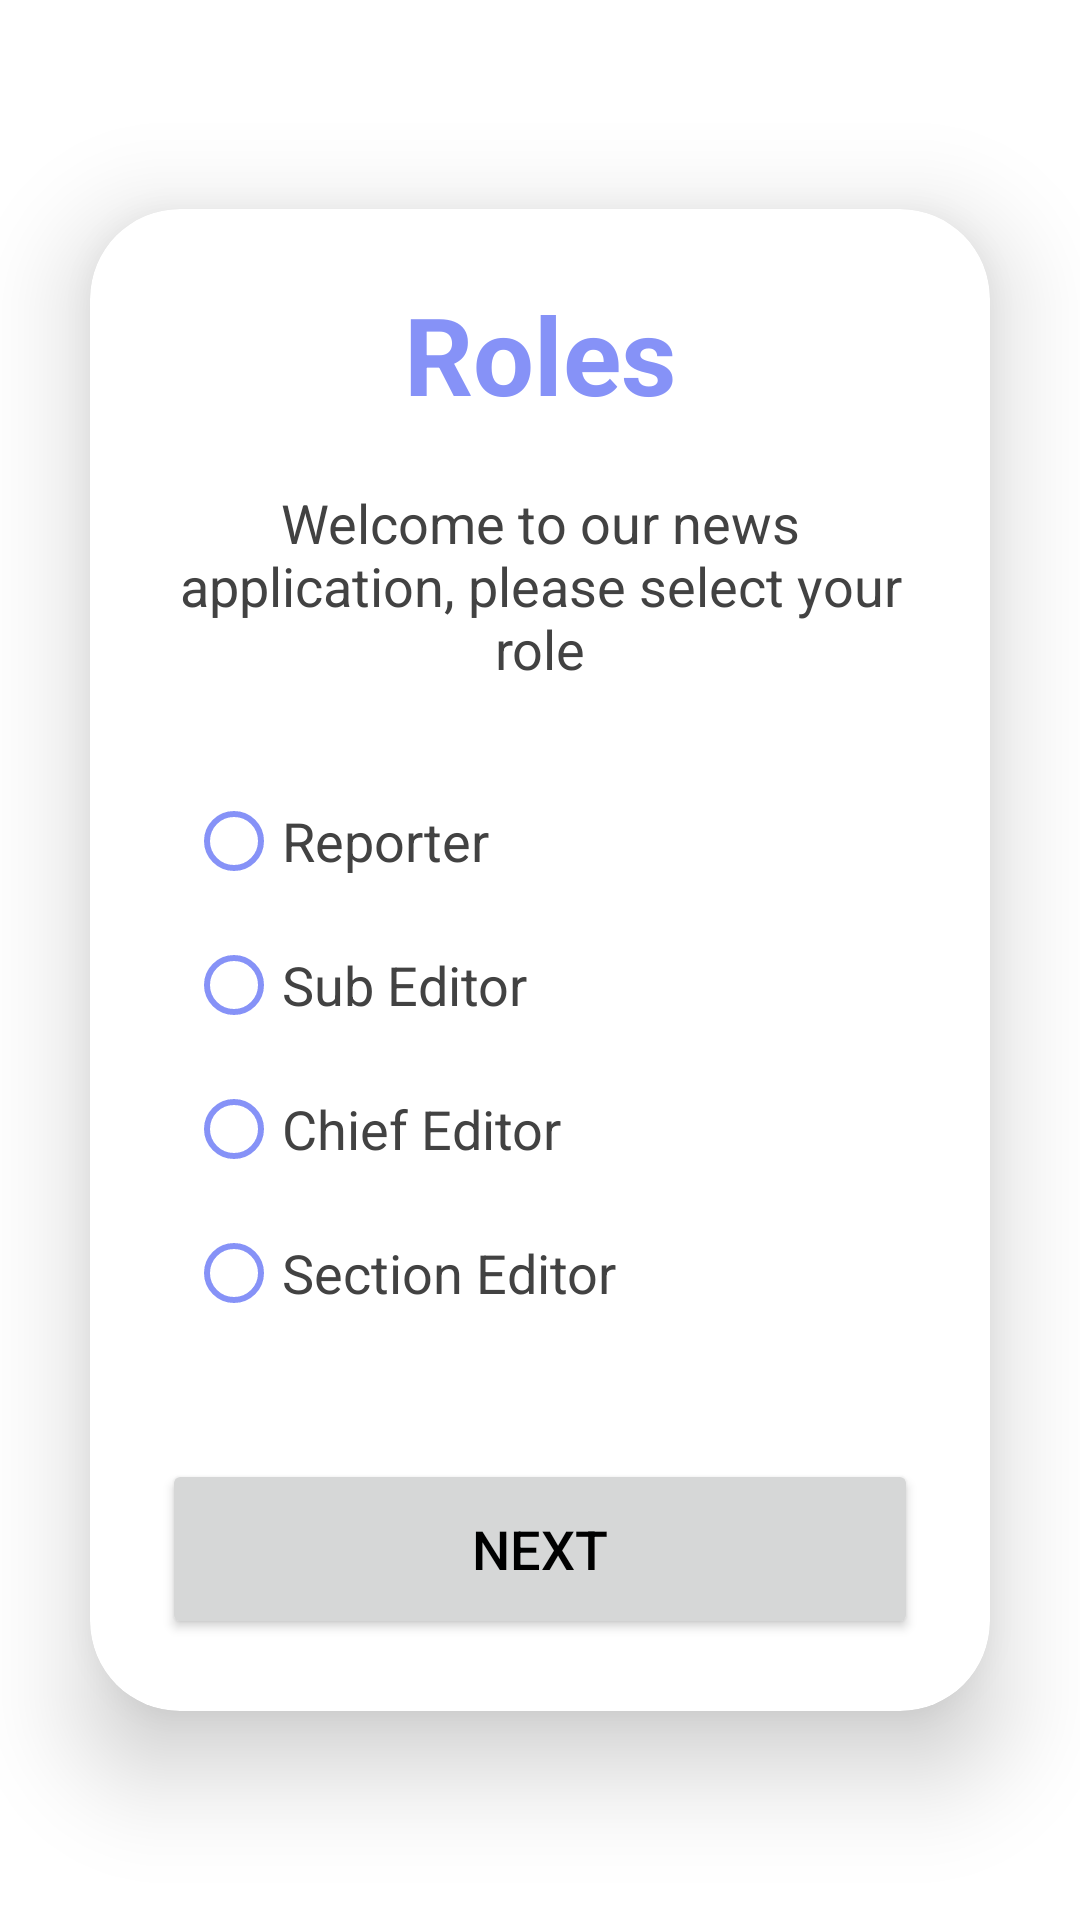

Here is an Android app screen rendered from its layout file. Give the layout XML and the strings, colors and styles it references.
<!-- AndroidManifest.xml: application theme AppTheme -->
<!-- res/layout/activity_role_selection.xml -->
<?xml version="1.0" encoding="utf-8"?>
<LinearLayout
    xmlns:android="http://schemas.android.com/apk/res/android"
    xmlns:app="http://schemas.android.com/apk/res-auto"
    xmlns:tools="http://schemas.android.com/tools"
    android:layout_width="match_parent"
    android:layout_height="match_parent"
    android:orientation="vertical"
    android:gravity="center"
    android:background="@drawable/pagebkg"
    tools:context=".RoleSelectionActivity">

    <androidx.cardview.widget.CardView
        android:layout_width="match_parent"
        android:layout_height="wrap_content"
        android:layout_margin="30dp"
        app:cardCornerRadius="30dp"
        app:cardElevation="20dp">

        <LinearLayout
            android:layout_width="match_parent"
            android:layout_height="wrap_content"
            android:orientation="vertical"
            android:layout_gravity="center_horizontal"
            android:padding="24dp"
            android:background="@drawable/lavender_border">

            <TextView
                android:layout_width="match_parent"
                android:layout_height="wrap_content"
                android:text="Roles"
                android:textSize="36sp"
                android:textAlignment="center"
                android:textStyle="bold"
                android:textColor="@color/lavender"/>

            <TextView
                android:layout_width="match_parent"
                android:layout_height="wrap_content"
                android:text="Welcome to our news application, please select your role"
                android:textSize="18sp"
                android:textAlignment="center"
                android:layout_marginTop="20dp"
                android:textColor="@color/grey"/>

            <RadioGroup
                android:id="@+id/role_radio_group"
                android:layout_width="match_parent"
                android:layout_height="wrap_content"
                android:orientation="vertical"
                android:layout_marginTop="20dp"
                android:padding="8dp">

                <RadioButton
                    android:id="@+id/role_reporter"
                    android:layout_width="match_parent"
                    android:layout_height="wrap_content"
                    android:text="Reporter"
                    android:textSize="18sp"
                    android:buttonTint="@color/lavender"
                    android:textColor="@color/grey"/>

                <RadioButton
                    android:id="@+id/role_sub_editor"
                    android:layout_width="match_parent"
                    android:layout_height="wrap_content"
                    android:text="Sub Editor"
                    android:textSize="18sp"
                    android:buttonTint="@color/lavender"
                    android:textColor="@color/grey"/>

                <RadioButton
                    android:id="@+id/role_chief_editor"
                    android:layout_width="match_parent"
                    android:layout_height="wrap_content"
                    android:text="Chief Editor"
                    android:textSize="18sp"
                    android:buttonTint="@color/lavender"
                    android:textColor="@color/grey"/>

                <RadioButton
                    android:id="@+id/role_section_editor"
                    android:layout_width="match_parent"
                    android:layout_height="wrap_content"
                    android:text="Section Editor"
                    android:textSize="18sp"
                    android:buttonTint="@color/lavender"
                    android:textColor="@color/grey"/>

            </RadioGroup>

            <Button
                android:layout_width="match_parent"
                android:layout_height="60dp"
                android:text="Next"
                android:id="@+id/next_button"
                android:textSize="18sp"
                android:layout_marginTop="30dp"
                app:cornerRadius="20dp"/>

        </LinearLayout>

    </androidx.cardview.widget.CardView>

</LinearLayout>
<!-- resources referenced by this layout -->
<resources>
  <color name="grey">#ff424242</color>
  <color name="lavender">#8692f7</color>
  <style name="AppTheme" parent="Theme.MaterialComponents.Light.NoActionBar">
          
          <item name="colorPrimary">@color/lavender</item>
          <item name="colorPrimaryVariant">@color/lavender</item>
          <item name="colorOnPrimary">@color/white</item>
          
          <item name="colorSecondary">@color/teal_200</item>
          <item name="colorSecondaryVariant">@color/teal_700</item>
          <item name="colorOnSecondary">@color/black</item>
          
          <item name="android:colorBackground">@color/white</item>
          
          <item name="android:statusBarColor">?attr/colorPrimaryVariant</item>
          
          <item name="android:windowNoTitle">true</item>
          <item name="android:windowFullscreen">false</item>
          <item name="android:windowBackground">@color/background</item>
          <item name="android:textColor">@color/textColor</item>
      </style>
  <color name="white">#FFFFFFFF</color>
  <color name="teal_200">#FF03DAC5</color>
  <color name="teal_700">#FF018786</color>
  <color name="black">#FF000000</color>
  <color name="background">#FFFFFF</color>
  <color name="textColor">#000000</color>
</resources>
